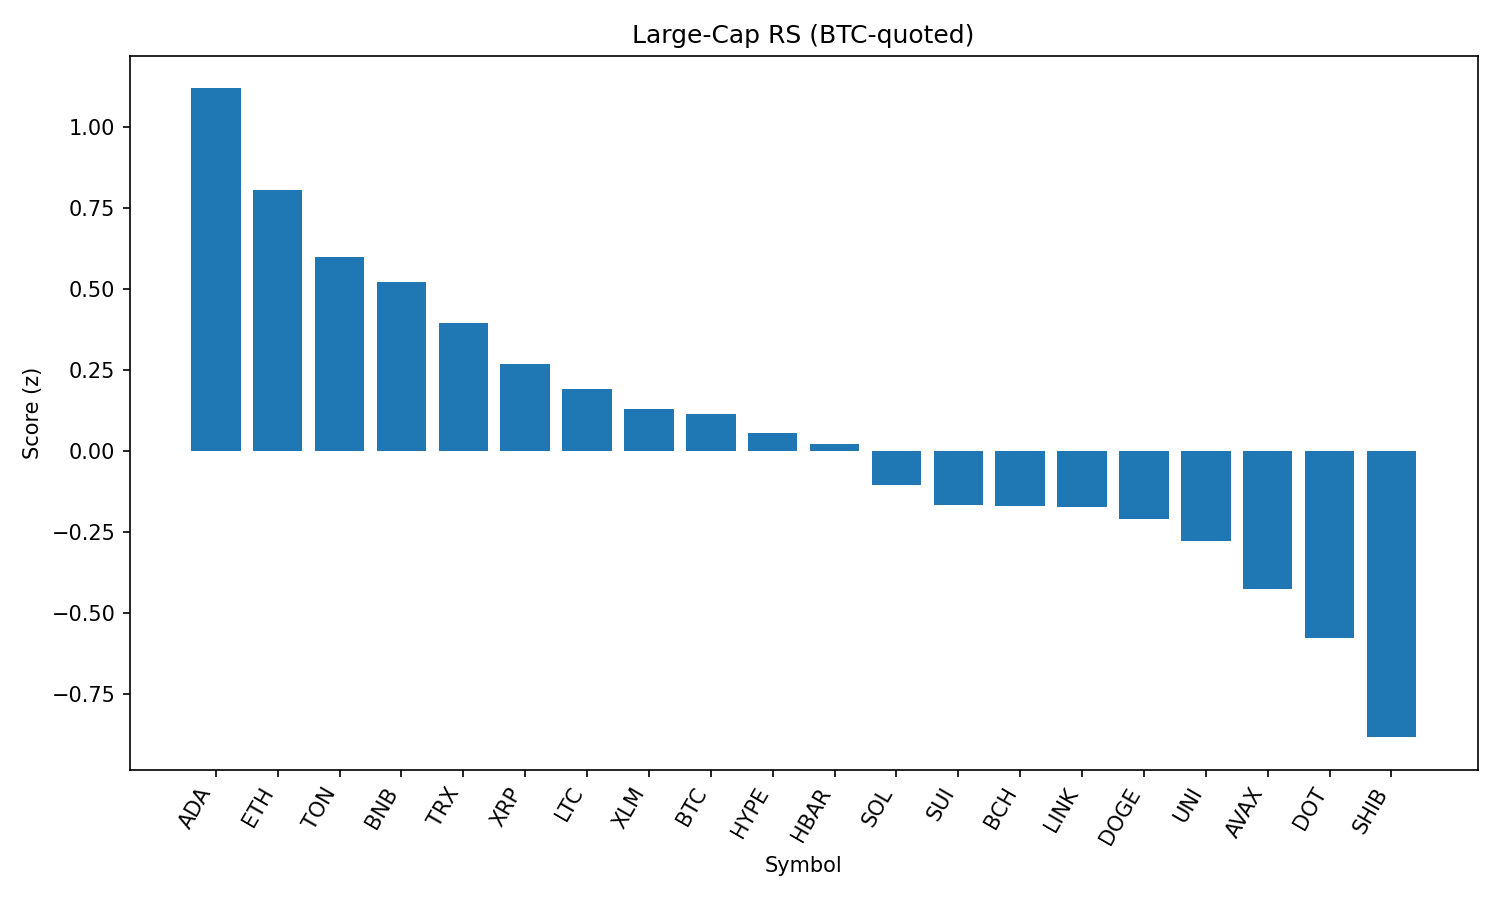

The data file committed next to this chart (first rows):
rank, name, symbol, price_btc, price_usd, pct_1h_btc, pct_24h_btc, pct_7d_btc, market_cap_rank, market_cap_usd, volume_usd, score
1, Cardano, ADA, 7.51e-06, 0.8073, 0.6976, -2.015, -7.732, 11, 29451673678, 1079920342, 1.119
2, Ethereum, ETH, 0.04089, 4398, 0.3465, -0.244, -2.713, 2, 529842660988, 23823597283, 0.8062
3, Toncoin, TON, 2.897e-05, 3.12, 0.1898, 0.6119, -0.988, 29, 7997339717, 104443151, 0.5998
4, BNB, BNB, 0.007959, 856.1, 0.1281, 0.7409, 2.741, 5, 119107530695, 890323203, 0.5224
5, TRON, TRX, 3.14e-06, 0.338, 0.08413, 0.7257, -0.5341, 9, 31988652486, 546998091, 0.3951
6, XRP, XRP, 2.548e-05, 2.74, 0.3291, -2.329, -5.02, 4, 163121199596, 4314288017, 0.2703
7, Litecoin, LTC, 0.001003, 107.9, 0.2547, -1.902, -3.85, 27, 8227627912, 358581909, 0.1925
8, Stellar, XLM, 3.23e-06, 0.3479, 0.3247, -2.684, -10.5, 20, 10917625857, 180656434, 0.1295
9, Bitcoin, BTC, 1.0, 107561, 0.0, 0.0, 0.0, 1, 2140359973736, 29473130591, 0.1151
10, Hyperliquid, HYPE, 0.0004134, 44.47, -0.05803, 0.6044, -0.2036, 17, 12052703258, 265368441, 0.05711
11, Hedera, HBAR, 1.99e-06, 0.2142, 0.433, -4.372, -9.587, 25, 9083507786, 188706008, 0.02085
12, Solana, SOL, 0.001844, 198.3, 0.1001, -1.857, -1.672, 6, 107254150431, 5796469935, -0.1052
13, Sui, SUI, 2.957e-05, 3.18, 0.2602, -3.454, -9.667, 19, 11174609425, 654004191, -0.1672
14, Bitcoin Cash, BCH, 0.004969, 534.4, 0.0491, -1.458, -3.8, 21, 10644501443, 139115145, -0.169
15, Chainlink, LINK, 0.0002143, 23.05, 0.09353, -1.837, -7.063, 13, 15626507340, 995601674, -0.1736
16, Dogecoin, DOGE, 1.95e-06, 0.2102, 0.2047, -3.25, -5.033, 10, 31661936012, 1172388345, -0.2086
17, Uniswap, UNI, 8.747e-05, 9.41, 0.193, -3.294, -8.789, 34, 5648814122, 225944418, -0.2763
18, Avalanche, AVAX, 0.0002152, 23.15, 0.0009455, -2.122, -5.27, 22, 9770920802, 332473880, -0.4261
19, Polkadot, DOT, 3.427e-05, 3.69, 0.01187, -2.93, -5.847, 36, 5608920512, 226419239, -0.5769
20, Shiba Inu, SHIB, 1.11553e-10, 1.2e-05, -0.1815, -2.442, -3.394, 30, 7069774610, 146709999, -0.8823
21, Cronos, CRO, 2.58e-06, 0.2779, -0.4217, -5.168, 82.86, 24, 9356602005, 261983290, -1.303
